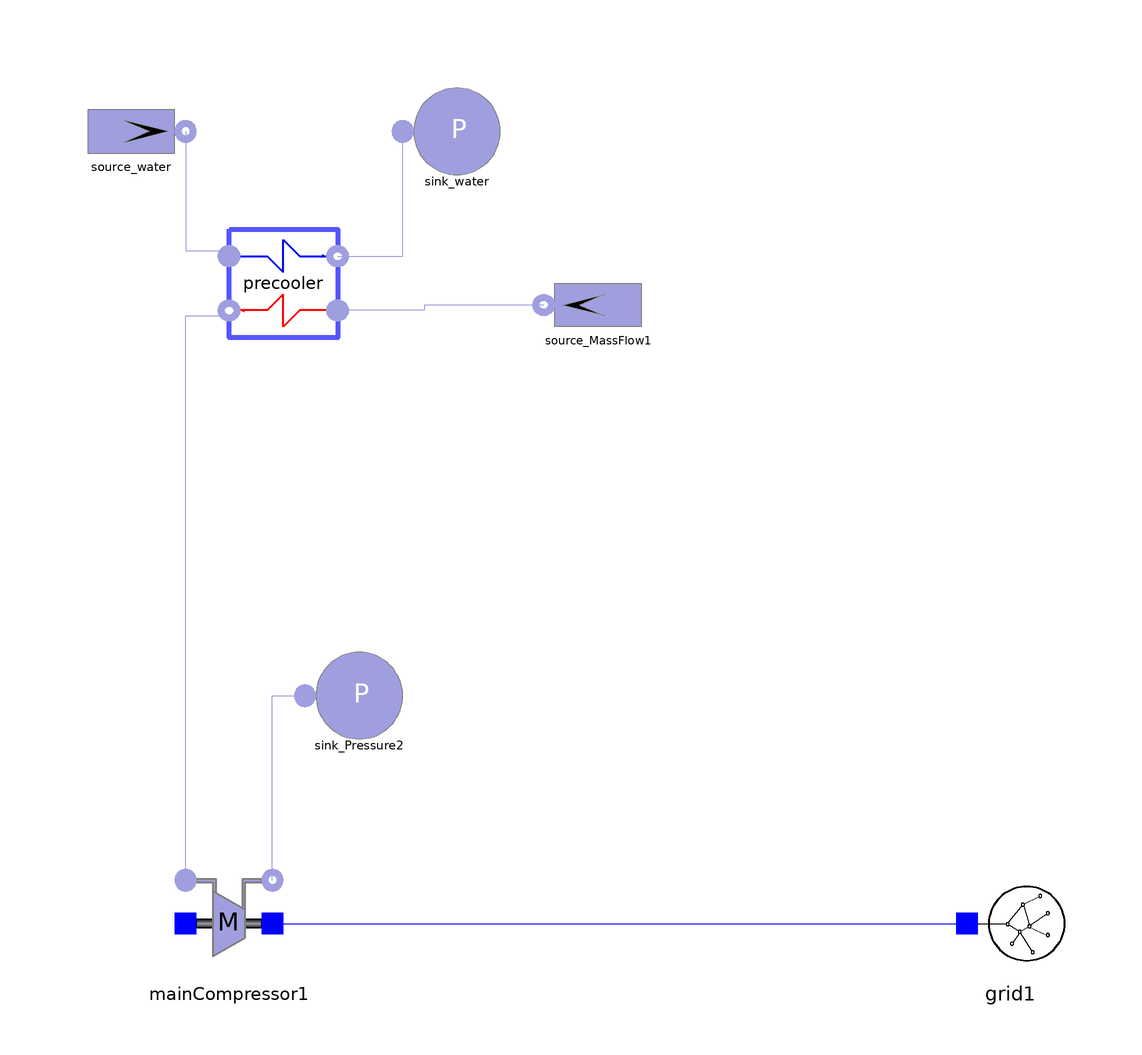

The Modelica model whose source follows is shown above as a component diagram (icons at their Placement, wires along their Line points).

model precooler_maincompressor
          import Modelica.Utilities.Streams.*;
          parameter Integer n_pr = 4;
          parameter Real w_water = 85;
          Components.Gas.Sink_Pressure sink_water(p0 = 101325) annotation(Placement(visible = true, transformation(origin = {-30, 78}, extent = {{-10, -10}, {10, 10}}, rotation = 0)));
          Components.Gas.Source_MassFlow source_water(w0 = w_water, T0 = 293, redeclare model Medium = SimpleBrayton.Substances.WaterLiquid) annotation(Placement(visible = true, transformation(origin = {-90, 78}, extent = {{-10, -10}, {10, 10}}, rotation = 360)));
          Components.Gas.Heat_Exchanger precooler(pipe_cold(redeclare model Medium = SimpleBrayton.Substances.WaterLiquid), n = n_pr, pout_start_cold = 110000, Tin_start_cold = 295, Tout_start_cold = 330, L = 0.9, w_start_cold = w_water, m = 63290, M = 1460, cp_metal = 530, k_cold = 142, k_hot = 142, w_start_hot = 70.2, Tin_start_hot = 342.99, Tout_start_hot = 310, pout_start_hot = 7.63e6) annotation(Placement(visible = true, transformation(origin = {-62, 50}, extent = {{-10, 10}, {10, -10}}, rotation = 0)));
          Components.Gas.Source_MassFlow source_MassFlow1(w0 = 70.2, T0 = 342.99) annotation(Placement(visible = true, transformation(origin = {-4, 46}, extent = {{10, -10}, {-10, 10}}, rotation = 0)));
          Components.Electrical.Grid grid1 annotation(Placement(visible = true, transformation(origin = {72, -68}, extent = {{-10, -10}, {10, 10}}, rotation = 0)));
          Components.Gas.MainCompressor mainCompressor1(pin_start = 7.63e6, Tin_start = 304.84, Tout_start = 333.51) annotation(Placement(visible = true, transformation(origin = {-72, -68}, extent = {{-10, -10}, {10, 10}}, rotation = 0)));
          Components.Gas.Sink_Pressure sink_Pressure2(p0 = 19.95e6) annotation(Placement(visible = true, transformation(origin = {-48, -26}, extent = {{-10, -10}, {10, 10}}, rotation = 0)));
        equation
          connect(mainCompressor1.shaft_r, grid1.connection) annotation(Line(points = {{-64, -68}, {64, -68}, {64, -68}, {64, -68}}, color = {0, 0, 255}));
          connect(mainCompressor1.outlet, sink_Pressure2.inlet) annotation(Line(points = {{-64, -60}, {-64, -60}, {-64, -26}, {-58, -26}, {-58, -26}}, color = {159, 159, 223}));
          connect(mainCompressor1.inlet, precooler.outlet_hot) annotation(Line(points = {{-80, -60}, {-80, -60}, {-80, 44}, {-72, 44}, {-72, 44}}, color = {159, 159, 223}));
          connect(source_MassFlow1.outlet, precooler.inlet_hot) annotation(Line(points = {{-14, 46}, {-36, 46}, {-36, 45}, {-52, 45}}, color = {159, 159, 223}));
          connect(precooler.outlet_cold, sink_water.inlet) annotation(Line(points = {{-52, 55}, {-40, 55}, {-40, 78}, {-40, 78}}, color = {159, 159, 223}));
          connect(source_water.outlet, precooler.inlet_cold) annotation(Line(points = {{-80, 78}, {-80, 78}, {-80, 56}, {-72, 56}, {-72, 56}}, color = {159, 159, 223}));
          when pre(terminal()) == true then
            Modelica.Utilities.Files.remove("C:\\Users\\Topomouse\\Desktop\\BCinit.txt");
            print(SimpleBrayton.Utilities.PrintInitialization("precooler.wall.T", precooler.wall.T, false), "C:\\Users\\Topomouse\\Desktop\\BCinit.txt");
            print(SimpleBrayton.Utilities.PrintInitialization("precooler.pipe_cold.T", precooler.pipe_cold.fluid[2:n_pr + 1].T), "C:\\Users\\Topomouse\\Desktop\\BCinit.txt");
            print(SimpleBrayton.Utilities.PrintInitialization("precooler.pipe_hot.T", precooler.pipe_hot.fluid[2:n_pr + 1].T), "C:\\Users\\Topomouse\\Desktop\\BCinit.txt");
            print("  precooler.pipe_hot.fluid[" + String(n_pr + 1) + "].p = " + String(precooler.pipe_hot.fluid[n_pr + 1].p) + ";", "C:\\Users\\Topomouse\\Desktop\\BCinit.txt");
          end when;
        initial equation
          precooler.pipe_hot.T[2:5] = {325.595, 316.019, 310.089, 306.445};
          precooler.pipe_cold.T[2:5] = {300.425, 304.49, 308.851, 314.749};
          precooler.wall.T = {304.465, 307.519, 312.1, 319.141};
//precooler.pipe_hot.fluid[n_pr + 1].p = 7.63e6;
          annotation(experiment(StartTime = 0, StopTime = 20, Tolerance = 1e-06, Interval = 0.04));
        end precooler_maincompressor;